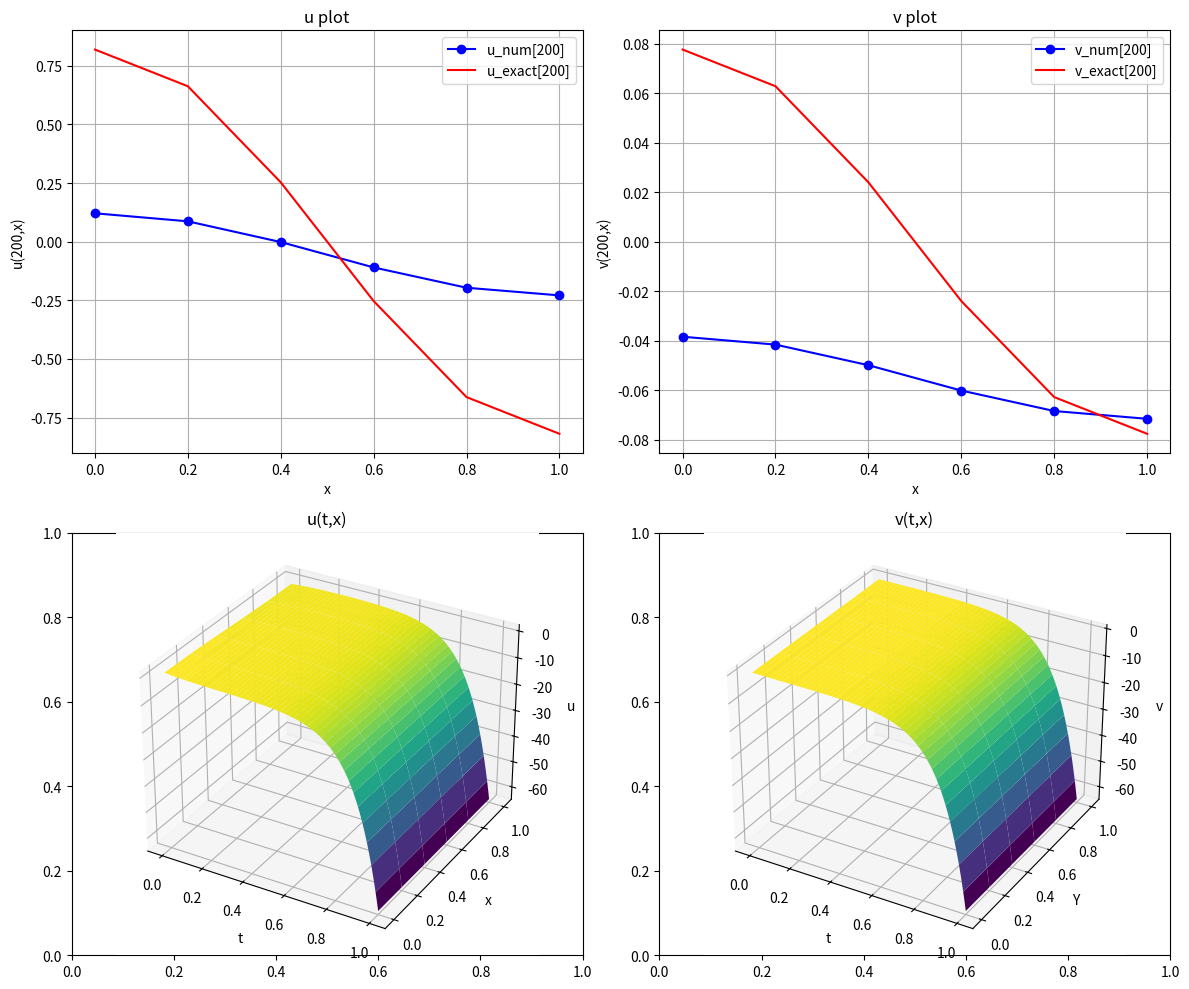

Here is the Python script that generated this plot:
import numpy as np
import matplotlib.pyplot as plt
from scipy.sparse import diags, lil_matrix
from scipy.sparse.linalg import spsolve
from mpl_toolkits.mplot3d import Axes3D
from tqdm import tqdm  # Import tqdm for progress bar

# Parameters
L = 1
Nx = 5  # Spatial resolution
dx = L / Nx
x_values = np.linspace(0, L, Nx + 1)
# print("xlinspace=", x_values)

# Time parameters
T = 1
Nt = 1000  # Temporal resolution
dt = T / Nt
t_values = np.linspace(0, T, Nt + 1)
# print("tlinspace=", t_values)

# Physical parameters
pi = np.pi
alpha = 0.1  # Reduced coupling
# lmbda = pi**2 - 1 / (1 + pi**2)  # Exact decay rate from analytical solution
lmbda = 1


def solve_v(L=1, Nx=50, vector_u=np.zeros(Nx), diagnostic=False):
    mu = 1
    nu = 1
    gamma = 1
    dx = L / Nx

    # Define the diagonals
    main_diag = np.full(Nx + 1, -(2 + mu * dx**2))
    upper_diag = np.ones(Nx)
    lower_diag = np.ones(Nx)

    # Special handling for Neumann BC
    upper_diag[0] = 2
    lower_diag[-1] = 2

    # Create sparse matrix
    diagonals = [main_diag, upper_diag, lower_diag]
    offsets = [0, 1, -1]
    A = diags(diagonals, offsets, format="csr")

    # Define right-hand side
    b = -(dx**2) * nu * vector_u**gamma

    # Solve system
    v = spsolve(A, b)
    return v


def first_derivative_NBC(L, Nx, vector_f):
    """
    Create a sparse n x n square matrix where:
    - Lower diagonal is -1
    - Upper diagonal is 1
    - First and last rows are all zeros
    """

    # Define the diagonals
    upper_diag = np.ones(Nx)
    lower_diag = -np.ones(Nx)

    # Special handling for Neumann BC
    upper_diag[0] = 0
    lower_diag[-1] = 0
    # Create diagonals
    # diagonals = {
    #     1: np.ones(Nx),  # Upper diagonal
    #     -1: -np.ones(Nx),  # Lower diagonal
    # }

    # Create sparse matrix
    diagonals = [upper_diag, lower_diag]
    offsets = [1, -1]
    A = diags(diagonals, offsets, format="csr")
    # print(A.toarray())

    dx = L / Nx
    return A.dot(vector_f / (2 * dx))


def laplacian_NBC(L, Nx, vector_f):
    """
    Create a sparse Nx x Nx square matrix where:
    - Main diagonal is -2
    - Lower diagonal is 1
    - Upper diagonal is 1
    """
    # Define the diagonals
    main_diag = np.full(Nx + 1, -2)
    upper_diag = np.ones(Nx)
    lower_diag = np.ones(Nx)

    # Special handling for Neumann BC
    upper_diag[0] = 2
    lower_diag[-1] = 2

    # Create sparse matrix
    diagonals = [main_diag, upper_diag, lower_diag]
    offsets = [0, 1, -1]
    A = diags(diagonals, offsets, format="csr")

    dx = L / Nx

    return A.dot(vector_f / (dx**2))


# Initialize solutions
u_num = np.zeros((Nt + 1, Nx + 1))
# print("u_num=", u_num)
u_exact = np.zeros((Nt + 1, Nx + 1))
v_num = np.zeros((Nt + 1, Nx + 1))
v_exact = np.zeros((Nt + 1, Nx + 1))

# Exact solution
for n in range(Nt + 1):
    u_exact[n, :] = np.exp(-lmbda * t_values[n]) * np.cos(pi * x_values)
# print("u_exact=", u_exact[1, :])

# Initial condition (must match exactly)
u_num[0, :] = np.cos(pi * x_values).copy()  # Ensure exact match at t=0

# Exact solution
for n in range(Nt + 1):
    v_exact[n, :] = solve_v(L, Nx, u_exact[n, :], False)
# print("v_exact=", v_exact[1, :])

# Initial condition (must match exactly)
v_num[0, :] = solve_v(L, Nx, u_num[0, :], False)
# print("v_num=", v_num)


# Right-hand side function
def rhs(L, Nx, u, v):
    u_xx = laplacian_NBC(L, Nx, u)
    v_x = first_derivative_NBC(L, Nx, v)
    # Exact coefficient from analytical solution
    coeff = pi**2 - 1 / (1 + pi**2) - lmbda  # Should be zero!
    return u_xx + v_x + coeff * v


# # Verification at t=0
# v_initial = solve_v(u_num[0, :])
# print("Initial RHS norm:", np.linalg.norm(rhs(u_num[0, :], v_initial)))
#
# Time integration
for n in tqdm(range(Nt), desc="Progress..."):
    # rk4 steps
    k1 = rhs(L, Nx, u_num[n, :], v_num[n, :])
    v1 = solve_v(L, Nx, vector_u=u_num[n, :] + 0.5 * dt * k1)

    k2 = rhs(L, Nx, u_num[n, :] + 0.5 * dt * k1, v1)
    v2 = solve_v(L, Nx, vector_u=u_num[n, :] + 0.5 * dt * k2)

    k3 = rhs(L, Nx, u_num[n, :] + 0.5 * dt * k2, v2)
    v3 = solve_v(L, Nx, vector_u=u_num[n, :] + dt * k3)

    k4 = rhs(L, Nx, u_num[n, :] + dt * k3, v3)

    # Update
    u_num[n + 1, :] = u_num[n, :] + (dt / 6) * (k1 + 2 * k2 + 2 * k3 + k4)
    # print("u_numk1k2k3k4=", u_num)
    v_num[n + 1, :] = solve_v(L, Nx, vector_u=u_num[n + 1, :])

# # Error analysis
# initial_error = np.max(np.abs(u_num[0] - u_exact[0]))
# final_error = np.max(np.abs(u_num[-1] - u_exact[-1]))
# print(f"Initial error: {initial_error:.2e}")
# print(f"Final error: {final_error:.2e}")
#
# # Visualization
# fig = plt.figure(figsize=(18, 6))
#
# # Numerical solution
# ax1 = fig.add_subplot(121, projection="3d")
# X, T_mesh = np.meshgrid(x, t_values)
# ax1.plot_surface(X, T_mesh, u_num, cmap="viridis")
# ax1.set_title("Numerical Solution")
# ax1.set_xlabel("x")
# ax1.set_ylabel("t")
# ax1.set_zlim(-1, 1)
#
# # Exact solution
# ax2 = fig.add_subplot(122, projection="3d")
# ax2.plot_surface(X, T_mesh, u_exact, cmap="plasma")
# ax2.set_title("Exact Solution")
# ax2.set_xlabel("x")
# ax2.set_ylabel("t")
# ax2.set_zlim(-1, 1)
#
# plt.tight_layout()
# plt.show()
#

# # Plot the n-th row
# plt.plot(x_values, u_num[n, :], marker="o", label=f"u_num[{n}]")
# plt.plot(x_values, u_exact[n, :], "r--", label=f"u_exact[{n}]")  # Red dashed line
#
# # Add labels and legend
# plt.xlabel("X Values")
# plt.ylabel("Y Values")
# plt.title(f"Plot of Row {n}")
# plt.legend()
# plt.grid(True)
# plt.show()

# Create a figure with 1 row and 2 columns of subplots
# fig, (ax1, ax2) = plt.subplots(1, 2, figsize=(10, 4))  # 1 row, 2 columns

# --- Left Plot (First Subplot) ---
# ax1.plot(x_values, u_num[n, :], "b-o", label=f"u_num[{n}]")
# ax1.plot(x_values, u_exact[n, :], "r", label=f"u_exact[{n}]")  # Red line
# ax1.set_xlabel("x")
# ax1.set_ylabel(f"u({n},x)")
# ax1.set_title("u plot")
# ax1.legend()
# ax1.grid(True)

# --- Right Plot (Second Subplot) ---
# ax2.plot(x_values, v_num[n, :], "b-o", label=f"v_num[{n}]")
# ax2.plot(x_values, v_exact[n, :], "r", label=f"v_exact[{n}]")  # Red line
# ax2.set_xlabel("x")
# ax2.set_ylabel(f"v({n},x)")
# ax2.set_title("v plot")
# ax2.legend()
# ax2.grid(True)
#
# # Adjust layout to prevent overlap
# plt.tight_layout()
# fig.savefig(f"subplots_Nt={Nt}_Nx={Nx}.png", bbox_inches="tight")
# plt.show()
#
# Create a 2x2 grid of subplots
# print("u_num=", u_num)
# print("size_u=", len(u_num))
n = 200  # Row to plot (0-based index)
fig, axs = plt.subplots(2, 2, figsize=(12, 10))  # 2 rows, 2 columns

# --- Top Row: 2D Plots ---
# Left 2D plot (axs[0, 0])
axs[0, 0].plot(x_values, u_num[n, :], "b-o", label=f"u_num[{n}]")
axs[0, 0].plot(x_values, u_exact[n, :], "r", label=f"u_exact[{n}]")  # Red line
axs[0, 0].set_xlabel("x")
axs[0, 0].set_ylabel(f"u({n},x)")
axs[0, 0].set_title("u plot")
axs[0, 0].legend()
axs[0, 0].grid(True)

# Right 2D plot (axs[0, 1])
axs[0, 1].plot(x_values, v_num[n, :], "b-o", label=f"v_num[{n}]")
axs[0, 1].plot(x_values, v_exact[n, :], "r", label=f"v_exact[{n}]")  # Red line
axs[0, 1].set_xlabel("x")
axs[0, 1].set_ylabel(f"v({n},x)")
axs[0, 1].set_title("v plot")
axs[0, 1].legend()
axs[0, 1].grid(True)

# --- Bottom Row: 3D Plots ---
# Create 3D axes by setting `projection='3d'`
axs[1, 0] = fig.add_subplot(2, 2, 3, projection="3d")  # Left 3D plot
axs[1, 1] = fig.add_subplot(2, 2, 4, projection="3d")  # Right 3D plot

# Generate 3D mesh
t_grid, x_grid = np.meshgrid(t_values, x_values)
# u_exact = np.exp(-lmbda * t_grid) * np.cos(pi * x_grid)
# print("uexact=", u_exact)
# print("lenuexact=", len(u_exact))

# Left 3D plot (axs[1, 0])
axs[1, 0].plot_surface(t_grid, x_grid, u_num.T, cmap="viridis")
# axs[1, 0].plot_surface(t_grid, x_grid, u_exact.T, cmap="plasma")
axs[1, 0].set_title("u(t,x)")
axs[1, 0].set_xlabel("t")
axs[1, 0].set_ylabel("x")
axs[1, 0].set_zlabel("u")

# Right 3D plot (axs[1, 1])
axs[1, 1].plot_surface(t_grid, x_grid, v_num.T, cmap="viridis")
axs[1, 1].set_title("v(t,x)")
axs[1, 1].set_xlabel("t")
axs[1, 1].set_ylabel("Y")
axs[1, 1].set_zlabel("v")

# Adjust layout and save
plt.tight_layout()
# plt.savefig("2D_and_3D_subplots.png", dpi=300)  # Save high-resolution image
plt.show()
